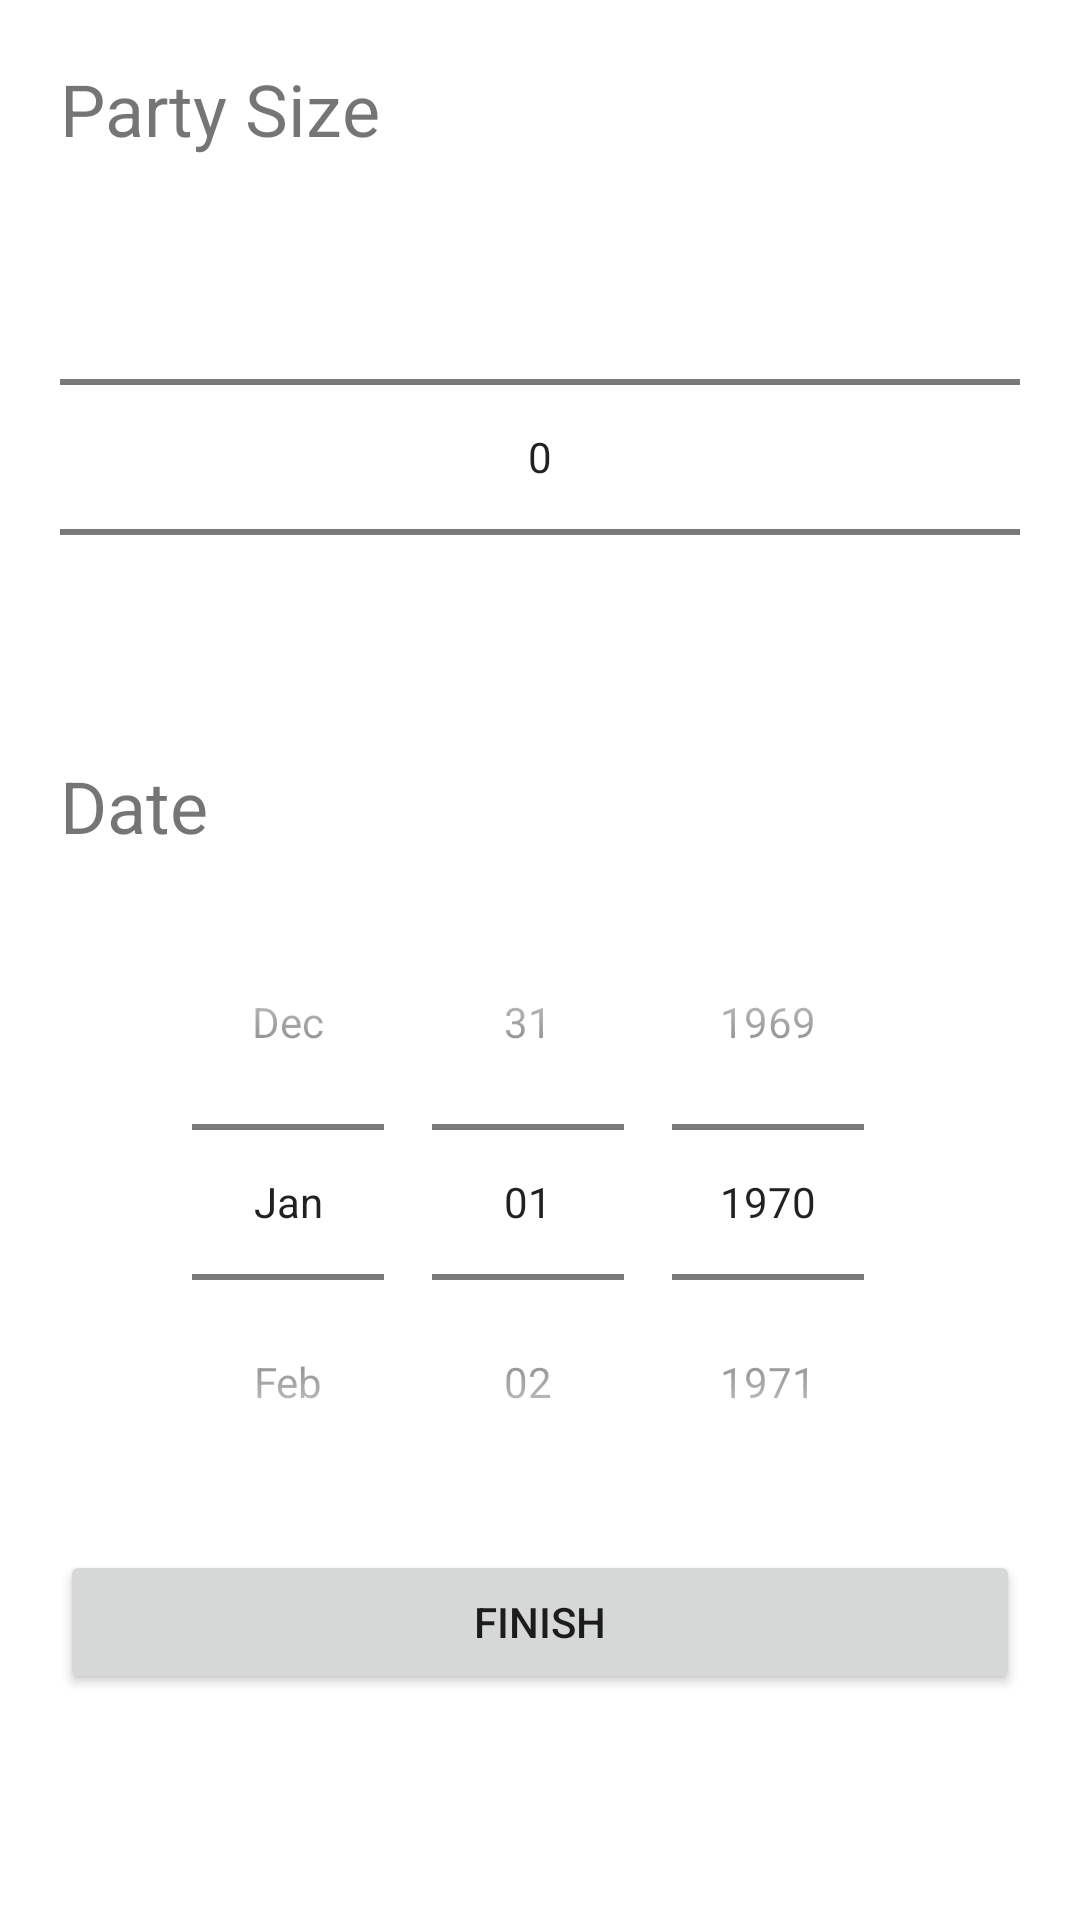

Layout XML and referenced resources for this Android screen:
<!-- AndroidManifest.xml: application theme dakeTheme -->
<!-- res/layout/fragment_choose_reservation_options.xml -->
<?xml version="1.0" encoding="utf-8"?>
<FrameLayout xmlns:android="http://schemas.android.com/apk/res/android"
    xmlns:app="http://schemas.android.com/apk/res-auto"
    xmlns:tools="http://schemas.android.com/tools"
    android:layout_width="match_parent"
    android:backgroundTint="@color/light_grey"
    android:layout_height="wrap_content"
    tools:context=".ui.orders.ChooseReservationOptionsFragment">


    <androidx.constraintlayout.widget.ConstraintLayout
        android:layout_width="match_parent"
        android:layout_height="wrap_content"
        android:layout_margin="20dp">

        <TextView
            android:id="@+id/partySizeText"
            android:layout_width="match_parent"
            android:layout_height="wrap_content"
            android:text="Party Size"
            app:layout_constraintTop_toTopOf="parent"
            android:textSize="24sp" />

        <NumberPicker
            android:id="@+id/choosePartySize"
            android:layout_width="match_parent"
            android:layout_height="wrap_content"
            android:layout_marginTop="10dp"
            app:layout_constraintEnd_toEndOf="parent"
            app:layout_constraintStart_toStartOf="parent"
            app:layout_constraintTop_toBottomOf="@id/partySizeText">

        </NumberPicker>

        <TextView
            android:id="@+id/dateText"
            android:layout_width="match_parent"
            android:layout_height="wrap_content"
            android:text="Date"
            android:layout_marginTop="10dp"
            app:layout_constraintTop_toBottomOf="@+id/choosePartySize"
            android:textSize="24sp" />

        <DatePicker
            android:id="@+id/chooseDateSpinner"
            android:layout_width="match_parent"
            android:layout_height="wrap_content"
            android:layout_marginTop="10dp"
            android:datePickerMode="spinner"
            android:calendarViewShown="false"
            app:layout_constraintTop_toBottomOf="@+id/dateText">
        </DatePicker>

        <Button
            android:id="@+id/btnConfirmDatePartySize"
            android:layout_width="match_parent"
            android:layout_height="wrap_content"
            android:text="Finish"
            android:layout_marginTop="10dp"
            app:layout_constraintTop_toBottomOf="@+id/chooseDateSpinner"
            />

    </androidx.constraintlayout.widget.ConstraintLayout>

</FrameLayout>
<!-- resources referenced by this layout -->
<resources>
  <color name="light_grey">#FFEFEFEF</color>
  <style name="dakeTheme" parent="Theme.MaterialComponents.DayNight.NoActionBar">
          
          <item name="colorPrimary">@color/light_brown_v2</item>
          <item name="colorPrimaryVariant">@color/light_brown</item>
          <item name="colorOnPrimary">@color/white</item>
          
          <item name="colorSecondary">@color/teal_200</item>
          <item name="colorSecondaryVariant">@color/teal_700</item>
          <item name="colorOnSecondary">@color/black</item>
          
          <item name="android:statusBarColor" tools:targetApi="l">?attr/colorPrimaryVariant</item>
          
      </style>
  <color name="light_brown_v2">#FFc5752d</color>
  <color name="light_brown">#FFb5651d</color>
  <color name="white">#FFFFFFFF</color>
  <color name="teal_200">#FF03DAC5</color>
  <color name="teal_700">#FF018786</color>
  <color name="black">#FF000000</color>
</resources>
